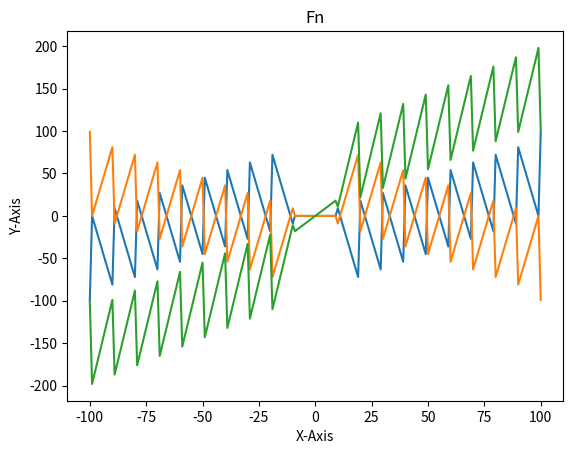

Python code for this plot:

# coding: utf-8

# ### Basic operations with Numbers and their reversed forms

# In[1]:


import numpy as np
import matplotlib.pyplot as plt


# In[2]:


a = np.arange(-100,101,1)


# In[3]:


b = np.arange(-100,101,1)
for i in range(0,201):
    sum = int(0)
    while(b[i]!=0):
        sum = sum*10 +int(b[i]%10)
        b[i] = int(b[i]/10)
    b[i] = sum
        


# In[4]:


for i in range(0,101):
    b[100-i] = (-1)*b[100+i]


# In[5]:


print(a,b,sep="\n\n")


# In[6]:


plt.plot(a,a-b)
plt.xlabel("X-Axis")
plt.ylabel("Y-Axis")
plt.title("Fn")
plt.show()


# In[7]:


plt.plot(a,b-a)
plt.xlabel("X-Axis")
plt.ylabel("Y-Axis")
plt.title("Fn")
plt.show()


# In[8]:


plt.plot(a,a+b)
plt.xlabel("X-Axis")
plt.ylabel("Y-Axis")
plt.title("Fn")
plt.show()

